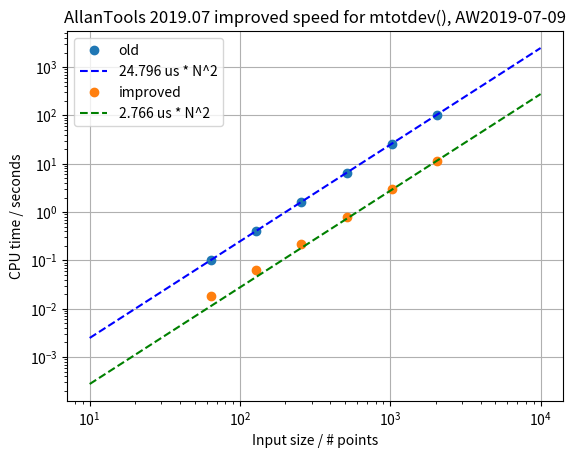

The matplotlib source for this figure:
import matplotlib.pyplot as plt
# import allantools as at
# import time
import numpy
# benchmark for mtotdev and htotdev
# AW2019-07-09


mtot_old = [(64, 0.102194786072, 0.00159679353237),
            (128, 0.405575990677, 0.00316856242716),
            (256, 1.5975189209, 0.00624030828476),
            (512, 6.43926692009, 0.0125766932033),
            (1024, 25.6946251392, 0.0250924073625),
            (2048, 103.717272997, 0.0506431997055)]


mtot_new = [(64, 0.0179510116577, 0.000280484557152),
            (128, 0.0634391307831, 0.000495618209243),
            (256, 0.221443891525, 0.000865015201271),
            (512, 0.797779798508, 0.00155816366896),
            (1024, 3.00882697105, 0.00293830758892),
            (2048, 11.6157557964, 0.00567175575998)]


plt.figure()
plt.loglog([x[0] for x in mtot_old], [x[1]
                                      for x in mtot_old], 'o', label='old')
n = numpy.logspace(1, 4, 100)
c_old = 104/pow(2048.0, 2)
plt.loglog(n, [c_old*pow(x, 2) for x in n], 'b--',
           label='%.3f us * N^2' % (c_old*1e6))

plt.loglog([x[0] for x in mtot_new],
           [x[1] for x in mtot_new], 'o', label='improved')
c_new = 11.6/pow(2048.0, 2)
plt.loglog(n, [c_new*pow(x, 2) for x in n], 'g--',
           label='%.3f us * N^2' % (c_new*1e6))

plt.legend()
# plt.loglog
plt.xlabel('Input size / # points')
plt.ylabel('CPU time / seconds')
plt.title('AllanTools 2019.07 improved speed for mtotdev(), AW2019-07-09')
plt.grid()
plt.show()
